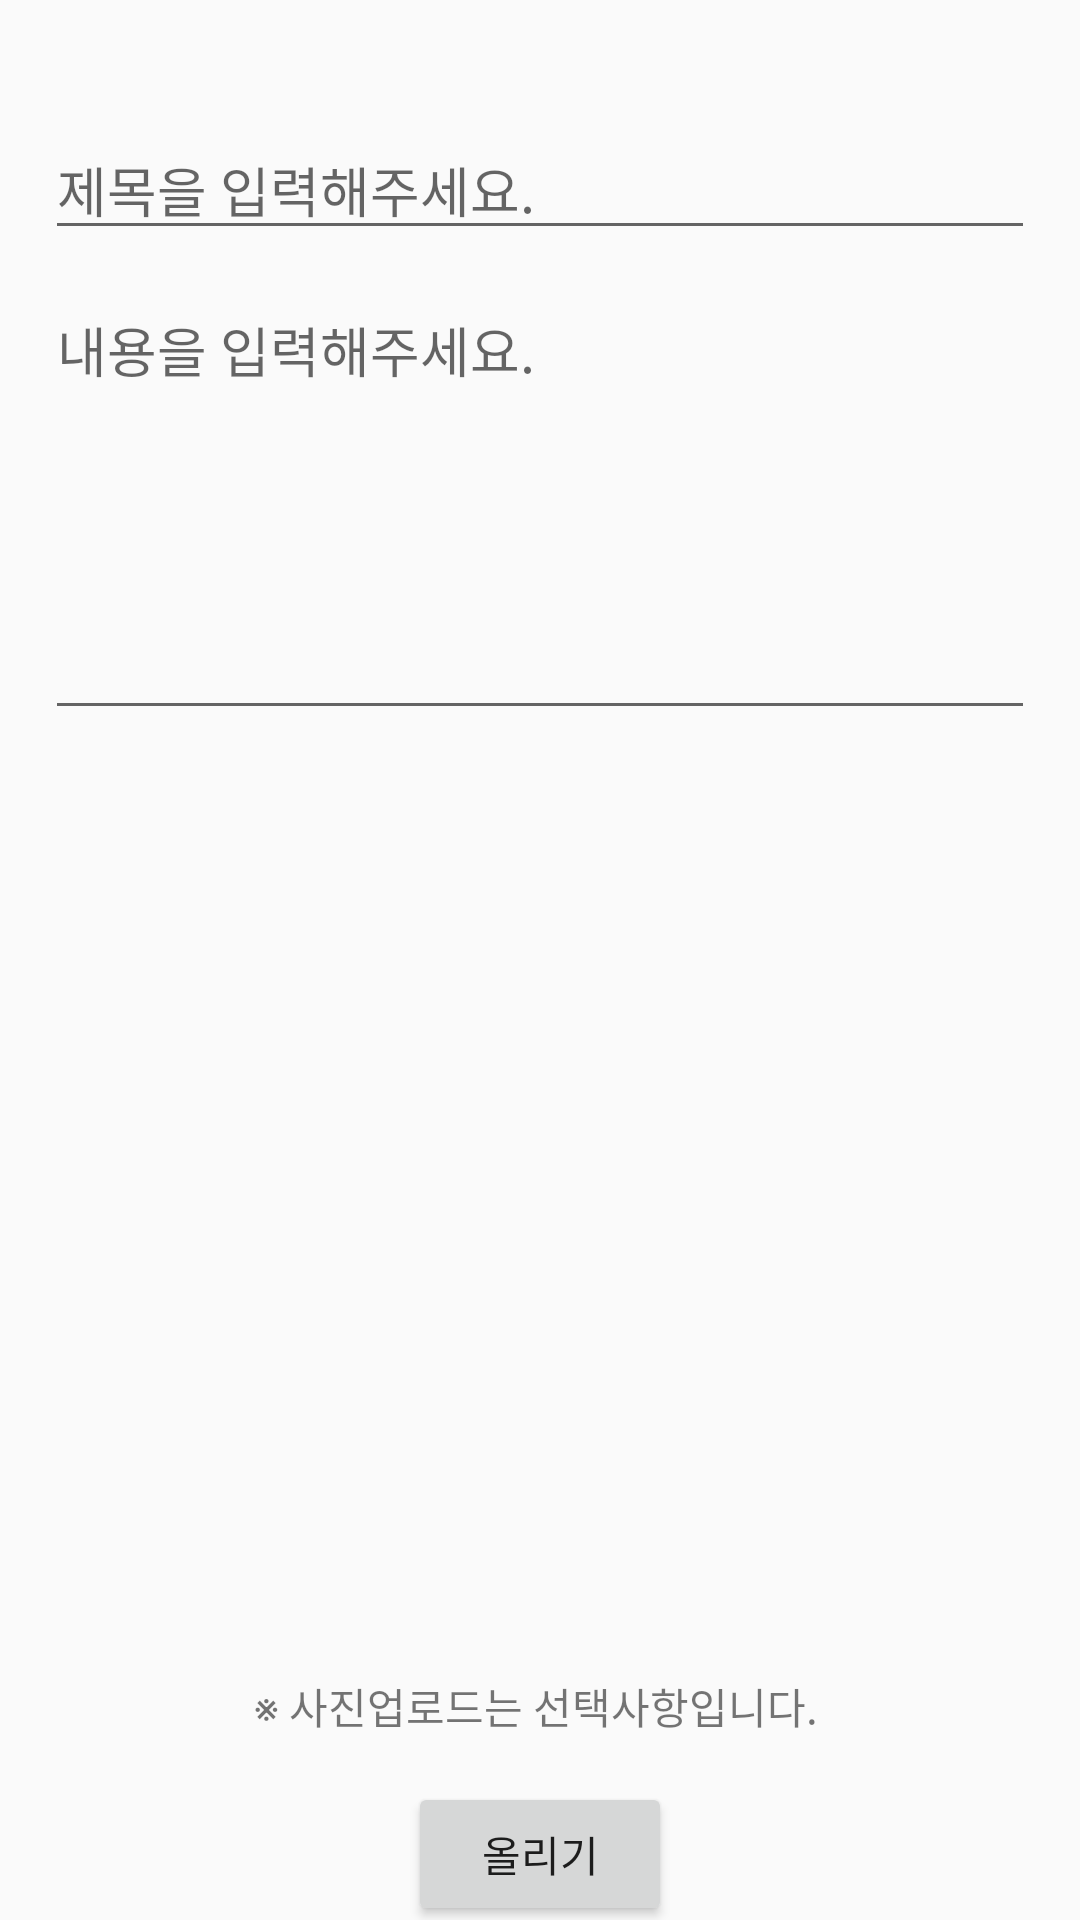

Android layout source for this screen:
<!-- AndroidManifest.xml: application theme AppTheme -->
<!-- res/layout/activity_addfleamarket.xml -->
<?xml version="1.0" encoding="utf-8"?>
<androidx.constraintlayout.widget.ConstraintLayout xmlns:android="http://schemas.android.com/apk/res/android"
    xmlns:app="http://schemas.android.com/apk/res-auto"
    xmlns:tools="http://schemas.android.com/tools"
    android:layout_width="match_parent"
    android:layout_height="match_parent">

    <androidx.constraintlayout.widget.Guideline
        android:id="@+id/guideline38"
        android:layout_width="wrap_content"
        android:layout_height="wrap_content"
        android:orientation="vertical"
        app:layout_constraintGuide_begin="20dp" />

    <androidx.constraintlayout.widget.Guideline
        android:id="@+id/guideline39"
        android:layout_width="wrap_content"
        android:layout_height="wrap_content"
        android:orientation="vertical"
        app:layout_constraintGuide_end="20dp" />

    <androidx.constraintlayout.widget.Guideline
        android:id="@+id/guideline40"
        android:layout_width="wrap_content"
        android:layout_height="wrap_content"
        android:orientation="horizontal"
        app:layout_constraintGuide_begin="20dp" />

    <androidx.constraintlayout.widget.Guideline
        android:id="@+id/guideline41"
        android:layout_width="wrap_content"
        android:layout_height="wrap_content"
        android:orientation="horizontal"
        app:layout_constraintGuide_end="20dp" />

    <EditText
        android:id="@+id/editText2"
        android:layout_width="330dp"
        android:layout_height="wrap_content"
        android:layout_marginTop="20dp"
        android:ems="10"
        android:hint="제목을 입력해주세요."
        android:inputType="textPersonName"
        app:layout_constraintEnd_toStartOf="@+id/guideline39"
        app:layout_constraintStart_toStartOf="@+id/guideline38"
        app:layout_constraintTop_toTopOf="@+id/guideline40" />

    <ImageView
        android:id="@+id/imageView"
        android:layout_width="330dp"
        android:layout_height="300dp"
        android:layout_marginTop="10dp"
        android:background="@drawable/ic_add2"
        app:layout_constraintEnd_toStartOf="@+id/guideline39"
        app:layout_constraintStart_toStartOf="@+id/guideline38"
        app:layout_constraintTop_toBottomOf="@+id/editText3" />

    <EditText
        android:id="@+id/editText3"
        android:layout_width="330dp"
        android:layout_height="wrap_content"
        android:layout_marginTop="10dp"
        android:ems="10"
        android:gravity="start"
        android:hint="내용을 입력해주세요."
        android:inputType="textMultiLine|textCapSentences"
        android:minHeight="150dp"
        app:layout_constraintEnd_toStartOf="@+id/guideline39"
        app:layout_constraintStart_toStartOf="@+id/guideline38"
        app:layout_constraintTop_toBottomOf="@+id/editText2" />

    <Button
        android:id="@+id/button2"
        android:layout_width="wrap_content"
        android:layout_height="wrap_content"
        android:layout_marginTop="15dp"
        android:text="올리기"
        app:layout_constraintEnd_toEndOf="parent"
        app:layout_constraintStart_toStartOf="parent"
        app:layout_constraintTop_toBottomOf="@+id/textView16" />

    <TextView
        android:id="@+id/textView16"
        android:layout_width="wrap_content"
        android:layout_height="wrap_content"
        android:layout_marginTop="5dp"
        android:text="※ 사진업로드는 선택사항입니다."
        app:layout_constraintEnd_toStartOf="@+id/guideline39"
        app:layout_constraintHorizontal_bias="0.49"
        app:layout_constraintStart_toStartOf="@+id/guideline38"
        app:layout_constraintTop_toBottomOf="@+id/imageView" />
</androidx.constraintlayout.widget.ConstraintLayout>
<!-- resources referenced by this layout -->
<resources>
  <style name="AppTheme" parent="Theme.AppCompat.Light.DarkActionBar">
          
          <item name="colorPrimary">@color/colorPrimary</item>
          <item name="colorPrimaryDark">@color/colorPrimaryDark</item>
          <item name="colorAccent">@color/colorAccent</item>
  
          //타이틀바 삭제
          <item name="windowActionBar">false</item>
          <item name="windowNoTitle">true</item>
      </style>
  <!-- not gathered from this repository: default colours our renderer supplied (Android Studio template values) -->
  <color name="colorPrimary">#FF6200EE</color>
  <color name="colorPrimaryDark">#FF3700B3</color>
  <color name="colorAccent">#FF03DAC5</color>
</resources>
